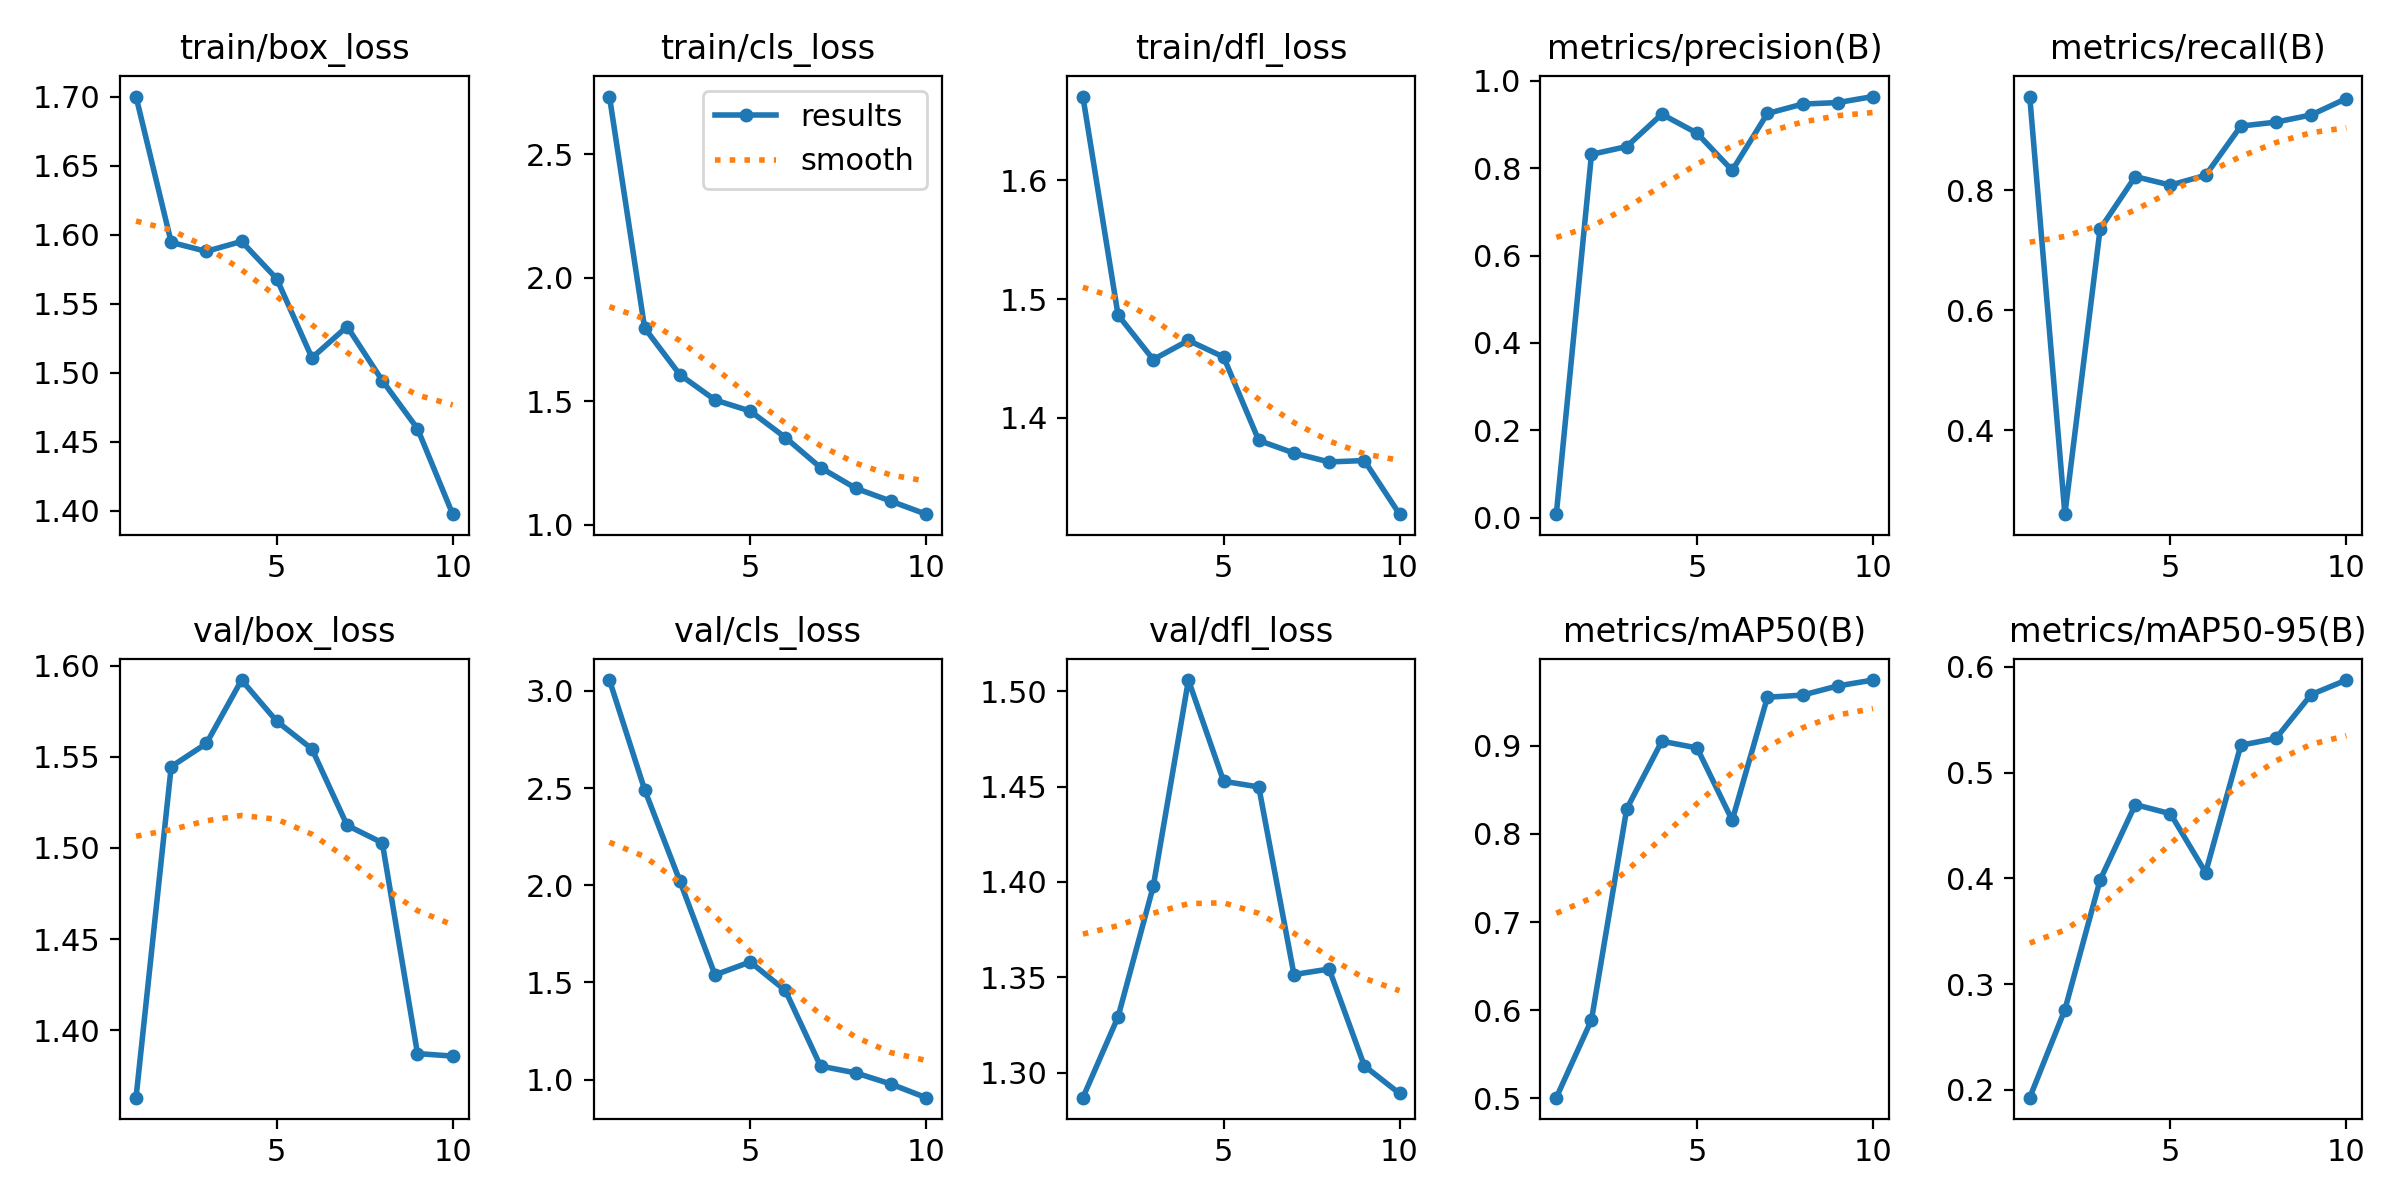

The file beside this chart, header and first rows:
epoch, train/box_loss, train/cls_loss, train/dfl_loss, metrics/precision(B), metrics/recall(B), metrics/mAP50(B), metrics/mAP50-95(B), val/box_loss, val/cls_loss, val/dfl_loss, lr/pg0, lr/pg1, lr/pg2
1, 1.7, 2.734, 1.671, 0.008, 0.9562, 0.5005, 0.1927, 1.363, 3.056, 1.287, 0.00044, 0.00044, 0.00044
2, 1.595, 1.797, 1.486, 0.8318, 0.2598, 0.5888, 0.276, 1.545, 2.492, 1.329, 0.0008109, 0.0008109, 0.0008109
3, 1.588, 1.608, 1.449, 0.8497, 0.7352, 0.8284, 0.3985, 1.557, 2.023, 1.398, 0.001091, 0.001091, 0.001091
4, 1.595, 1.506, 1.465, 0.9238, 0.8228, 0.9054, 0.4698, 1.592, 1.539, 1.506, 0.00128, 0.00128, 0.00128
5, 1.568, 1.461, 1.451, 0.8803, 0.8085, 0.8978, 0.4612, 1.569, 1.606, 1.453, 0.001208, 0.001208, 0.001208
6, 1.511, 1.354, 1.381, 0.7952, 0.8249, 0.8156, 0.4056, 1.554, 1.459, 1.45, 0.00101, 0.00101, 0.00101
7, 1.534, 1.232, 1.37, 0.9254, 0.907, 0.9553, 0.5259, 1.512, 1.07, 1.351, 0.000812, 0.000812, 0.000812
8, 1.494, 1.148, 1.363, 0.947, 0.9136, 0.9578, 0.5325, 1.503, 1.035, 1.354, 0.000614, 0.000614, 0.000614
9, 1.46, 1.096, 1.364, 0.9503, 0.9256, 0.9682, 0.5739, 1.387, 0.9777, 1.304, 0.000416, 0.000416, 0.000416
10, 1.397, 1.043, 1.319, 0.9642, 0.9529, 0.9749, 0.5876, 1.386, 0.9075, 1.289, 0.000218, 0.000218, 0.000218
